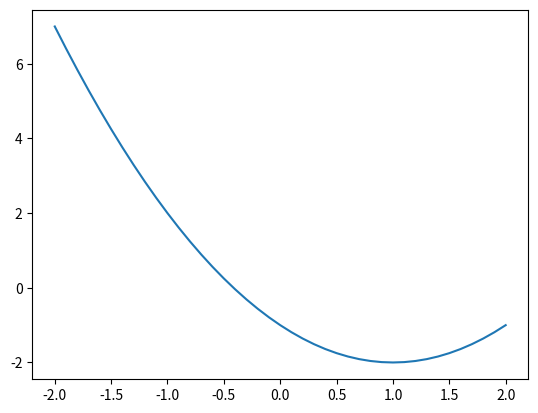

Reproduce this figure in Python.
import matplotlib.pyplot as plt
import numpy as np

step=0.1

x=np.arange(-2, 2+step, step)
fx=x**2 -2*x -1

plt.plot(x, fx)
plt.savefig('fx.png')
